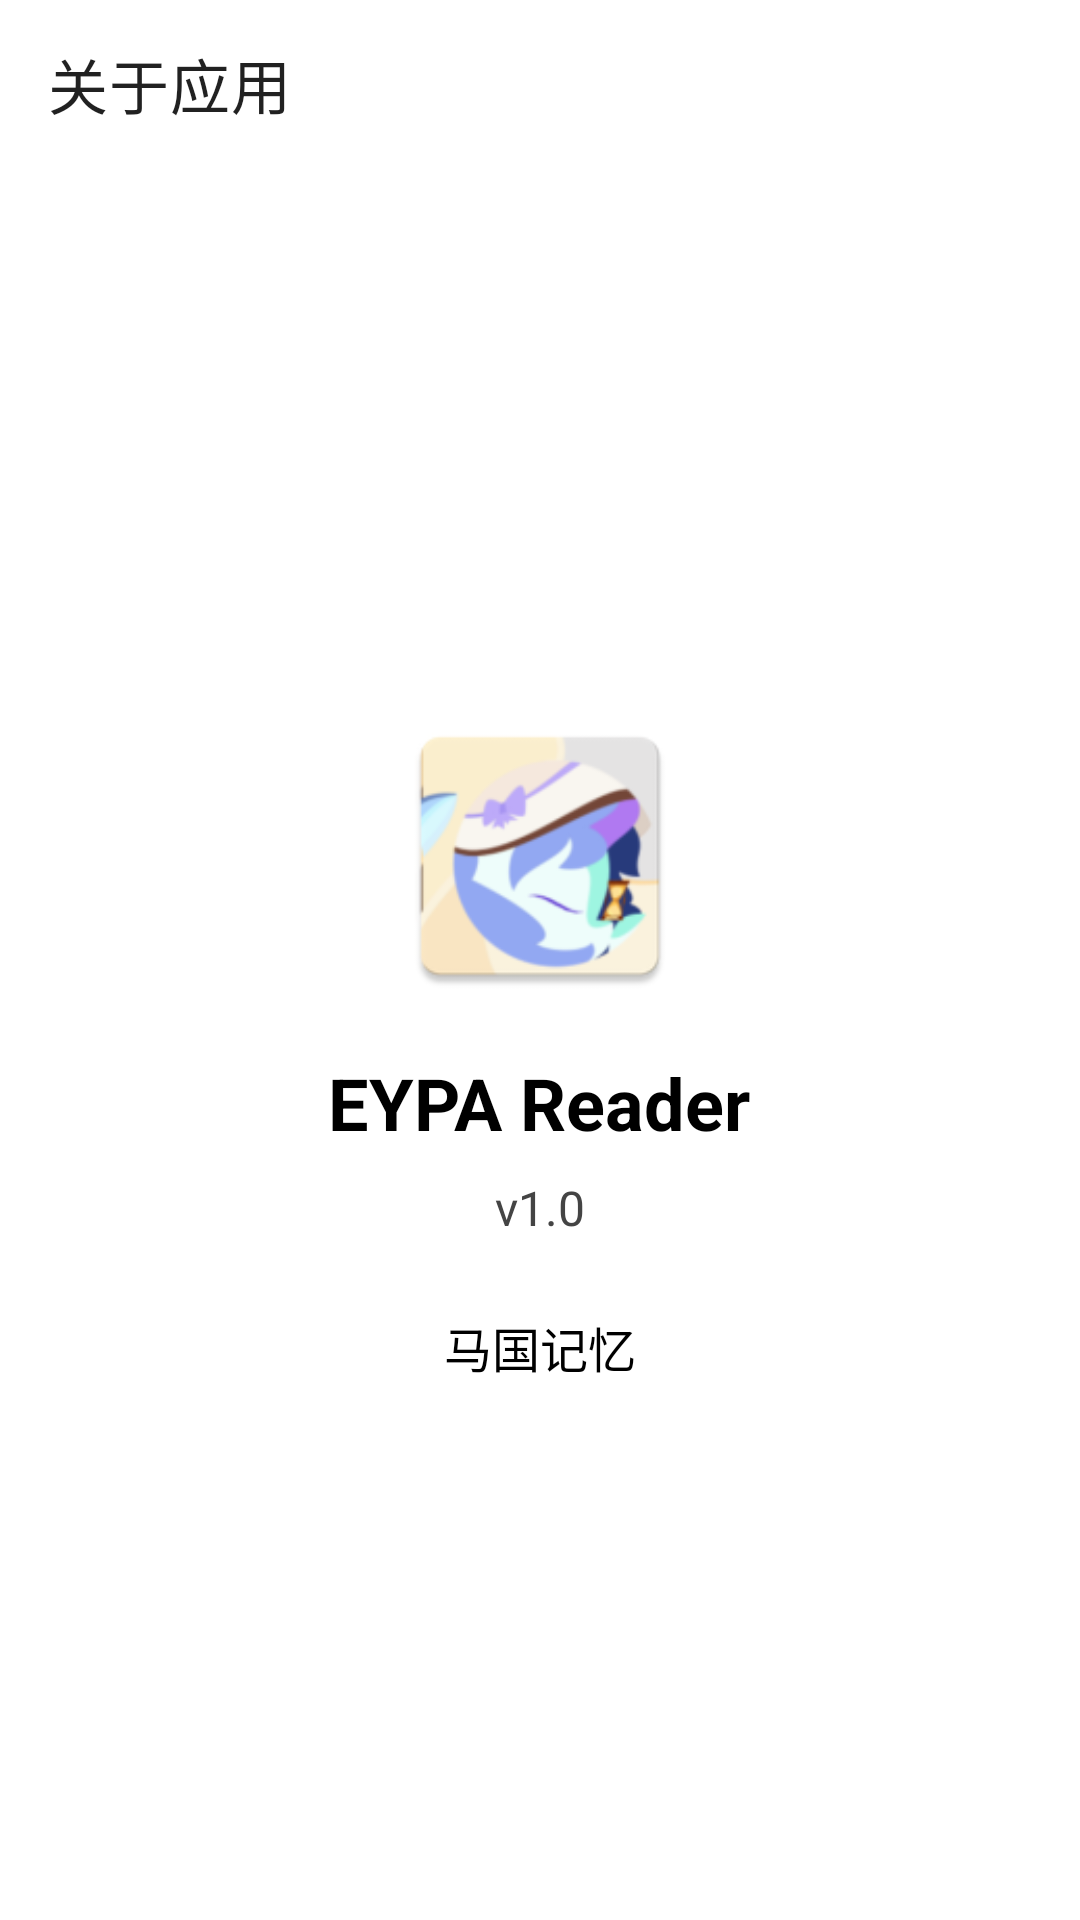

Layout XML and referenced resources for this Android screen:
<!-- AndroidManifest.xml: application theme Theme.EYPA_APP -->
<!-- res/layout/activity_about.xml -->
<?xml version="1.0" encoding="utf-8"?>
<LinearLayout xmlns:android="http://schemas.android.com/apk/res/android"
    xmlns:app="http://schemas.android.com/apk/res-auto"
    android:layout_width="match_parent"
    android:layout_height="match_parent"
    android:orientation="vertical">

    <com.google.android.material.appbar.AppBarLayout
        android:layout_width="match_parent"
        android:layout_height="wrap_content"
        android:theme="@style/Theme.EYPA_APP.AppBarOverlay">

        <androidx.appcompat.widget.Toolbar
            android:id="@+id/toolbar"
            android:layout_width="match_parent"
            android:layout_height="?attr/actionBarSize"
            android:background="?attr/toolbarBackground"
            app:popupTheme="@style/Theme.EYPA_APP.PopupOverlay"
            app:title="关于应用" />

    </com.google.android.material.appbar.AppBarLayout>

    <LinearLayout
        android:layout_width="match_parent"
        android:layout_height="match_parent"
        android:gravity="center"
        android:orientation="vertical"
        android:padding="32dp">

        <ImageView
            android:layout_width="100dp"
            android:layout_height="100dp"
            android:src="@mipmap/ic_launcher"
            android:layout_marginBottom="16dp"/>

        <TextView
            android:layout_width="wrap_content"
            android:layout_height="wrap_content"
            android:text="EYPA Reader"
            android:textSize="24sp"
            android:textStyle="bold"
            android:textColor="?android:attr/textColorPrimary"
            android:layout_marginBottom="8dp"/>

        <TextView
            android:layout_width="wrap_content"
            android:layout_height="wrap_content"
            android:text="v1.0"
            android:textSize="16sp"
            android:textColor="?android:attr/textColorSecondary"
            android:layout_marginBottom="24dp"/>

        <TextView
            android:layout_width="wrap_content"
            android:layout_height="wrap_content"
            android:text="马国记忆"
            android:textSize="16sp"
            android:textColor="?android:attr/textColorPrimary"/>

    </LinearLayout>

</LinearLayout>
<!-- resources referenced by this layout -->
<resources>
  <!-- mipmap ic_launcher: webp bitmap (mipmap-hdpi, 3916 bytes) -->
  <style name="Theme.EYPA_APP.AppBarOverlay" parent="ThemeOverlay.AppCompat.Light" />
  <style name="Theme.EYPA_APP.PopupOverlay" parent="ThemeOverlay.AppCompat.Light" />
  <style name="Theme.EYPA_APP" parent="Theme.MaterialComponents.DayNight.NoActionBar">
          
          <item name="android:windowActivityTransitions">true</item>
          <item name="colorPrimary">@color/primary_green</item>
          <item name="colorPrimaryVariant">@color/primary_green_dark</item>
          <item name="colorOnPrimary">@color/white</item>
          <item name="colorSecondary">@color/primary_green_light</item>
          <item name="colorSecondaryVariant">@color/primary_green</item>
          <item name="colorOnSecondary">@color/black</item>
  
          <item name="android:statusBarColor">@android:color/white</item>
          <item name="android:windowLightStatusBar">true</item>
  
          <item name="cardBackgroundColor">@color/card_background_light</item>
          <item name="textColorPrimary">@color/black</item>
          <item name="textColorSecondary">@color/darker_gray</item>
          <item name="toolbarBackground">@color/white</item> 
          <item name="navigationBackground">@color/light_navigation_background</item>
  
          
          <item name="toolbarIconTint">@color/black</item>
  
          <item name="android:textColorPrimary">@color/black</item>
          <item name="android:textColorSecondary">@color/darker_gray</item>
          <item name="android:progressBarStyle">@style/ProgressBarStyle</item>
          <item name="navigationViewStyle">@style/Widget.App.NavigationView</item>
          <item name="searchViewStyle">@style/Widget.App.SearchView</item>
      </style>
  <color name="primary_green">#4CAF50</color>
  <color name="primary_green_dark">#388E3C</color>
  <color name="white">#FFFFFFFF</color>
  <color name="primary_green_light">#C8E6C9</color>
  <color name="black">#FF000000</color>
  <color name="darker_gray">#444444</color>
  <color name="light_navigation_background">#FFFFFF</color>
  <style name="ProgressBarStyle" parent="Widget.AppCompat.ProgressBar">
          <item name="android:indeterminateTint">?attr/colorPrimary</item>
          <item name="android:indeterminateTintMode">src_in</item>
      </style>
  <style name="Widget.App.NavigationView" parent="Widget.MaterialComponents.NavigationView">
          <item name="itemTextColor">?attr/textColorPrimary</item>
          <item name="itemIconTint">?attr/textColorSecondary</item>
          <item name="android:background">?attr/navigationBackground</item>
      </style>
  <style name="Widget.App.SearchView" parent="Widget.AppCompat.SearchView">
          
      </style>
</resources>
